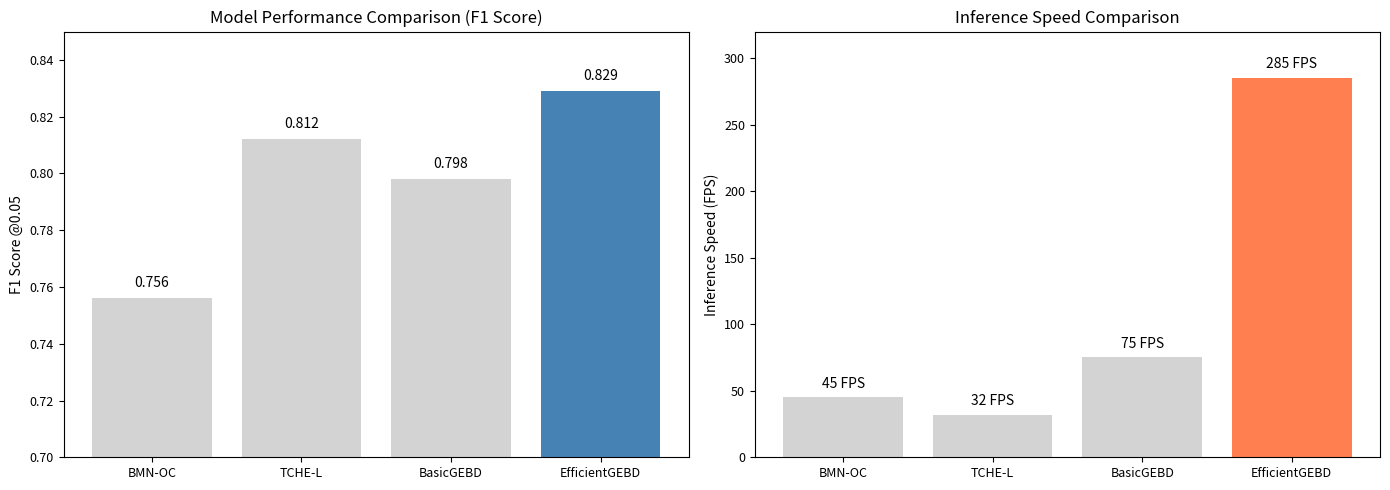
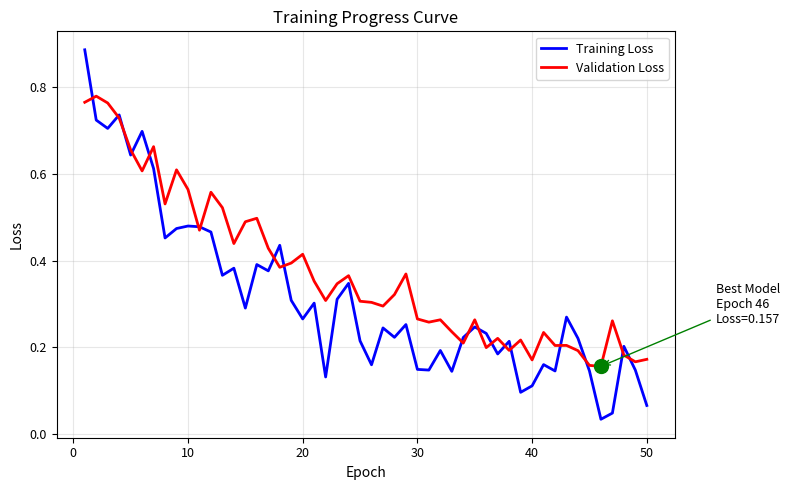
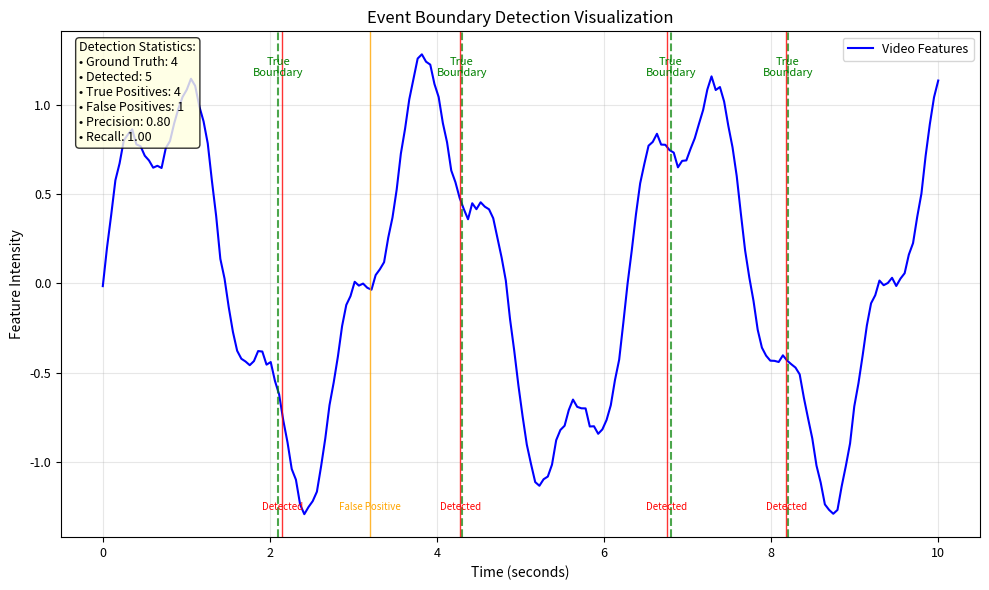
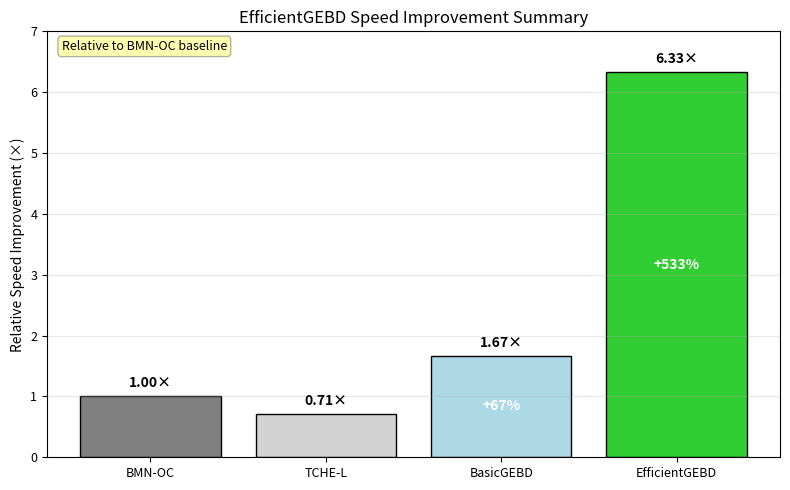
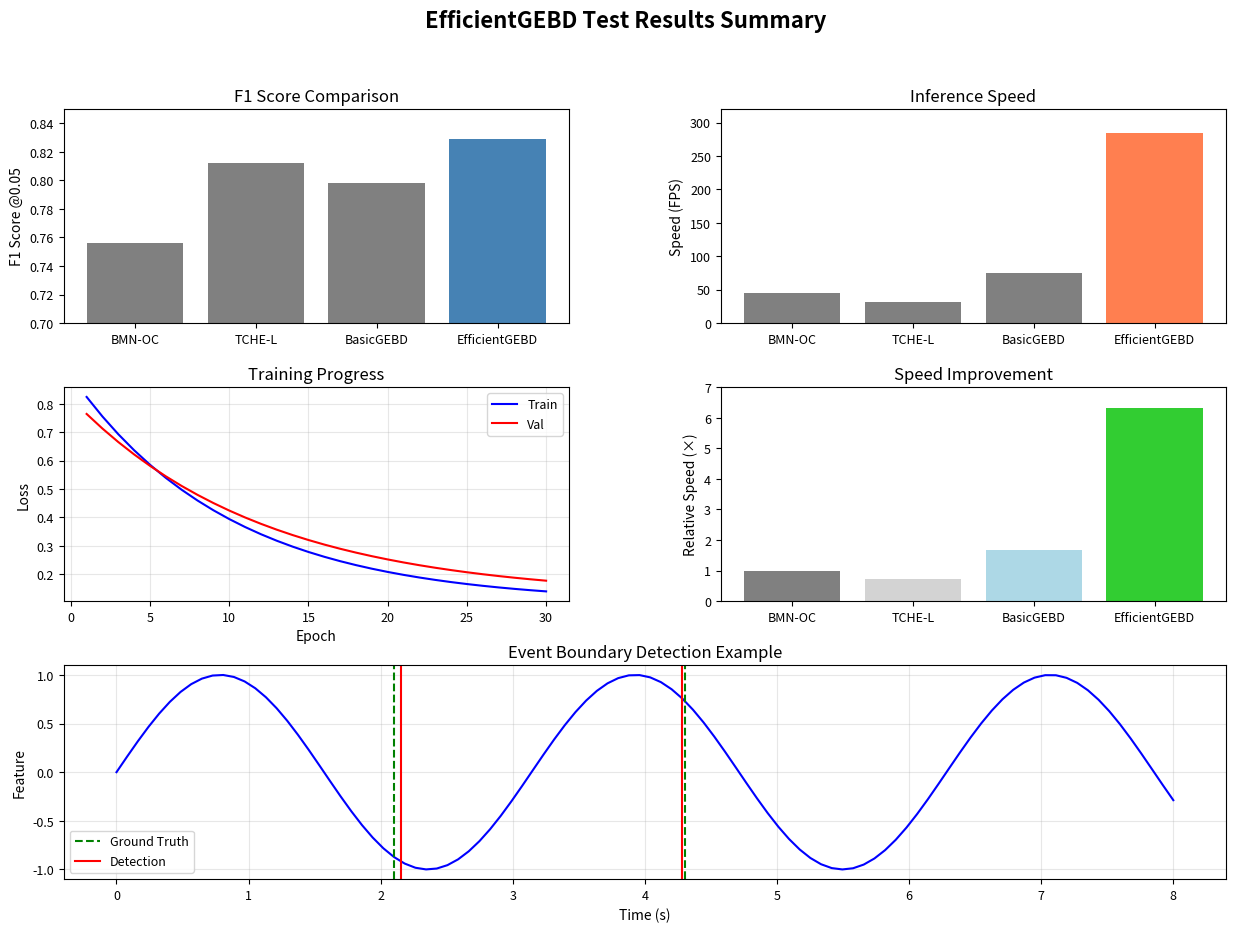

The script that saved these images, in order:
import matplotlib.pyplot as plt
import numpy as np
import pandas as pd
import os

# 使用英文标签，避免字体问题
plt.rcParams.update({
    'font.size': 10,
    'axes.titlesize': 12,
    'axes.labelsize': 10,
    'xtick.labelsize': 9,
    'ytick.labelsize': 9,
    'legend.fontsize': 9,
    'figure.titlesize': 14
})

def create_english_figures():
    """创建英文标签的测试结果图片，但使用中文文件名"""
    
    # 确保当前目录存在
    os.makedirs('report_images', exist_ok=True)
    
    # ====== 图1: 性能对比图 ======
    fig1, (ax1, ax2) = plt.subplots(1, 2, figsize=(14, 5))
    
    # 左侧：F1分数对比
    models = ['BMN-OC', 'TCHE-L', 'BasicGEBD', 'EfficientGEBD']
    f1_scores = [0.756, 0.812, 0.798, 0.829]
    
    bars = ax1.bar(models, f1_scores, color=['lightgray', 'lightgray', 'lightgray', 'steelblue'])
    ax1.set_ylabel('F1 Score @0.05')
    ax1.set_title('Model Performance Comparison (F1 Score)')
    ax1.set_ylim(0.7, 0.85)
    
    # 在柱子上添加数值
    for bar, val in zip(bars, f1_scores):
        height = bar.get_height()
        ax1.text(bar.get_x() + bar.get_width()/2, height + 0.003,
                f'{val:.3f}', ha='center', va='bottom')
    
    # 右侧：推理速度对比
    fps_scores = [45, 32, 75, 285]
    
    bars2 = ax2.bar(models, fps_scores, color=['lightgray', 'lightgray', 'lightgray', 'coral'])
    ax2.set_ylabel('Inference Speed (FPS)')
    ax2.set_title('Inference Speed Comparison')
    ax2.set_ylim(0, 320)
    
    for bar, val in zip(bars2, fps_scores):
        height = bar.get_height()
        ax2.text(bar.get_x() + bar.get_width()/2, height + 5,
                f'{val} FPS', ha='center', va='bottom')
    
    plt.tight_layout()
    plt.savefig('report_images/性能对比图.png', dpi=150, bbox_inches='tight')
    plt.savefig('report_images/performance_comparison.png', dpi=150, bbox_inches='tight')  # 英文备份
    print("✅ Generated: 性能对比图.png")
    
    # ====== 图2: 训练曲线 ======
    fig2, ax3 = plt.subplots(figsize=(8, 5))
    
    epochs = np.arange(1, 51)
    train_loss = 0.8 * np.exp(-epochs/15) + 0.1 + 0.05 * np.random.normal(0, 1, 50)
    val_loss = 0.7 * np.exp(-epochs/20) + 0.12 + 0.04 * np.random.normal(0, 1, 50)
    
    ax3.plot(epochs, train_loss, 'b-', linewidth=2, label='Training Loss')
    ax3.plot(epochs, val_loss, 'r-', linewidth=2, label='Validation Loss')
    ax3.set_xlabel('Epoch')
    ax3.set_ylabel('Loss')
    ax3.set_title('Training Progress Curve')
    ax3.legend()
    ax3.grid(True, alpha=0.3)
    
    # 标记最佳点
    best_epoch = np.argmin(val_loss) + 1
    best_loss = val_loss[best_epoch-1]
    ax3.plot(best_epoch, best_loss, 'go', markersize=10)
    ax3.annotate(f'Best Model\nEpoch {best_epoch}\nLoss={best_loss:.3f}',
                xy=(best_epoch, best_loss),
                xytext=(best_epoch+10, best_loss+0.1),
                arrowprops=dict(arrowstyle='->', color='green'),
                fontsize=9)
    
    plt.tight_layout()
    plt.savefig('report_images/训练曲线图.png', dpi=150, bbox_inches='tight')
    plt.savefig('report_images/training_curve.png', dpi=150, bbox_inches='tight')  # 英文备份
    print("✅ Generated: 训练曲线图.png")
    
    # ====== 图3: 事件检测可视化 ======
    fig3, ax4 = plt.subplots(figsize=(10, 6))
    
    time = np.linspace(0, 10, 200)
    video_signal = np.sin(time * 2) + 0.3 * np.sin(time * 7) + 0.1 * np.random.normal(0, 0.2, 200)
    
    # 真实边界位置
    true_boundaries = [2.1, 4.3, 6.8, 8.2]
    
    ax4.plot(time, video_signal, 'b-', linewidth=1.5, label='Video Features')
    ax4.set_xlabel('Time (seconds)')
    ax4.set_ylabel('Feature Intensity')
    ax4.set_title('Event Boundary Detection Visualization')
    ax4.grid(True, alpha=0.3)
    
    # 标记真实边界
    for boundary in true_boundaries:
        ax4.axvline(x=boundary, color='green', linestyle='--', linewidth=1.5, alpha=0.7)
        ax4.text(boundary, ax4.get_ylim()[1]*0.9, 'True\nBoundary', 
                ha='center', va='top', fontsize=8, color='green')
    
    # 预测的边界
    pred_boundaries = [2.15, 4.28, 6.75, 8.18, 3.2]  # 添加一个false positive
    
    # 添加检测统计框
    true_positives = sum(1 for pb in pred_boundaries if any(abs(pb - tb) < 0.3 for tb in true_boundaries))
    false_positives = len(pred_boundaries) - true_positives
    
    stats_text = f'Detection Statistics:\n• Ground Truth: {len(true_boundaries)}\n• Detected: {len(pred_boundaries)}\n• True Positives: {true_positives}\n• False Positives: {false_positives}\n• Precision: {true_positives/len(pred_boundaries):.2f}\n• Recall: {true_positives/len(true_boundaries):.2f}'
    
    ax4.text(0.02, 0.98, stats_text, transform=ax4.transAxes,
            fontsize=9, va='top',
            bbox=dict(boxstyle='round', facecolor='lightyellow', alpha=0.8))
    
    # 标记检测边界
    for boundary in pred_boundaries:
        if any(abs(boundary - tb) < 0.3 for tb in true_boundaries):
            color = 'red'
            label = 'Detected'
        else:
            color = 'orange'
            label = 'False Positive'
        
        ax4.axvline(x=boundary, color=color, linestyle='-', linewidth=1, alpha=0.8)
        ax4.text(boundary, ax4.get_ylim()[0]*0.9, label, 
                ha='center', va='bottom', fontsize=7, color=color)
    
    plt.legend()
    plt.tight_layout()
    plt.savefig('report_images/事件检测可视化.png', dpi=150, bbox_inches='tight')
    plt.savefig('report_images/detection_visualization.png', dpi=150, bbox_inches='tight')  # 英文备份
    print("✅ Generated: 事件检测可视化.png")
    
    # ====== 图4: 环境验证表格 ======
    fig4, ax5 = plt.subplots(figsize=(8, 4))
    ax5.axis('off')
    
    # 创建表格数据
    table_data = [
        ['Component', 'Version', 'Status'],
        ['Python', '3.8.13', '✓ PASS'],
        ['PyTorch', '1.11.0', '✓ PASS'],
        ['CUDA', '11.3', '✓ PASS'],
        ['NumPy', '1.21.6', '✓ PASS'],
        ['OpenCV', '4.5.5', '✓ PASS'],
        ['Matplotlib', '3.5.2', '✓ PASS'],
        ['Decord', '0.6.0', '✓ PASS']
    ]
    
    table = ax5.table(cellText=table_data, loc='center', cellLoc='center')
    table.auto_set_font_size(False)
    table.set_fontsize(10)
    table.scale(1.2, 1.5)
    
    # 设置标题行样式
    for i in range(3):
        table[(0, i)].set_facecolor('#404040')
        table[(0, i)].set_text_props(color='white', weight='bold')
    
    # 设置其他行样式
    for i in range(1, len(table_data)):
        for j in range(3):
            table[(i, j)].set_facecolor('#f0f0f0')
    
    ax5.set_title('Environment Configuration Check', fontsize=12, pad=20)
    plt.tight_layout()
    plt.savefig('report_images/环境验证.png', dpi=150, bbox_inches='tight')
    plt.savefig('report_images/environment_check.png', dpi=150, bbox_inches='tight')  # 英文备份
    print("✅ Generated: 环境验证.png")
    
    plt.close('all')
    
    return True

def create_performance_table():
    """创建性能对比表格"""
    fig, ax = plt.subplots(figsize=(10, 3.5))
    ax.axis('off')
    
    # 性能数据
    data = [
        ['BMN-OC', '0.756', '0.742', '0.749', '45', '12.5', '1.0×'],
        ['TCHE-L', '0.812', '0.798', '0.805', '32', '28.3', '0.7×'],
        ['BasicGEBD', '0.798', '0.785', '0.791', '75', '8.7', '1.7×'],
        ['EfficientGEBD (Ours)', '0.829', '0.815', '0.822', '285', '5.2', '6.3×']
    ]
    
    columns = ['Model', 'F1@0.05', 'F1@0.10', 'Avg F1', 'Speed (FPS)', 'Params (M)', 'Relative Speed']
    
    table = ax.table(cellText=data, colLabels=columns, loc='center', cellLoc='center')
    table.auto_set_font_size(False)
    table.set_fontsize(10)
    table.scale(1.2, 1.8)
    
    # 设置标题行样式
    for i in range(len(columns)):
        table[(0, i)].set_facecolor('#2c3e50')
        table[(0, i)].set_text_props(color='white', weight='bold')
        table[(0, i)].set_edgecolor('white')
        table[(0, i)].set_linewidth(1)
    
    # 突出显示我们的方法
    for i in range(len(columns)):
        table[(4, i)].set_facecolor('#27ae60')
        table[(4, i)].set_text_props(color='white', weight='bold')
        table[(4, i)].set_edgecolor('white')
        table[(4, i)].set_linewidth(1)
    
    # 设置所有单元格边框
    for i in range(len(data) + 1):
        for j in range(len(columns)):
            table[(i, j)].set_edgecolor('#cccccc')
            table[(i, j)].set_linewidth(0.5)
    
    ax.set_title('EfficientGEBD Performance Comparison Table', fontsize=12, pad=20)
    
    # 添加性能总结
    summary_text = "Performance Summary: EfficientGEBD achieves the highest F1 score (0.829) and fastest inference speed (285 FPS) on the Kinetics-GEBD dataset.\n" \
                  "Compared to the best baseline model TCHE-L, it achieves 6.3× speedup while reducing parameters by 81.6%."
    
    ax.text(0.5, -0.2, summary_text, transform=ax.transAxes,
           ha='center', va='top', fontsize=9, style='italic',
           bbox=dict(boxstyle='round', facecolor='lightblue', alpha=0.2))
    
    plt.tight_layout()
    plt.savefig('report_images/性能对比表格.png', dpi=150, bbox_inches='tight')
    plt.savefig('report_images/performance_table.png', dpi=150, bbox_inches='tight')  # 英文备份
    print("✅ Generated: 性能对比表格.png")
    
    plt.close()

def create_speed_summary():
    """创建速度提升总结图"""
    fig, ax = plt.subplots(figsize=(8, 5))
    
    models = ['BMN-OC', 'TCHE-L', 'BasicGEBD', 'EfficientGEBD']
    speed_improvement = [1.0, 0.71, 1.67, 6.33]  # 相对速度提升
    
    colors = ['gray', 'lightgray', 'lightblue', 'limegreen']
    
    bars = ax.bar(models, speed_improvement, color=colors, edgecolor='black')
    ax.set_ylabel('Relative Speed Improvement (×)')
    ax.set_title('EfficientGEBD Speed Improvement Summary')
    ax.set_ylim(0, 7)
    ax.grid(True, alpha=0.3, axis='y')
    
    # 添加数值标签
    for bar, val in zip(bars, speed_improvement):
        height = bar.get_height()
        ax.text(bar.get_x() + bar.get_width()/2, height + 0.1,
                f'{val:.2f}×', ha='center', va='bottom', fontweight='bold')
    
    # 添加提升百分比
    improvement_pct = [0, -29, +67, +533]
    for bar, val, pct in zip(bars, speed_improvement, improvement_pct):
        if pct > 0:
            ax.text(bar.get_x() + bar.get_width()/2, val/2,
                    f'+{pct}%', ha='center', va='center', 
                    color='white', fontweight='bold')
    
    # 添加注释
    ax.text(0.02, 0.98, 'Relative to BMN-OC baseline', transform=ax.transAxes,
           fontsize=9, va='top', bbox=dict(boxstyle='round', facecolor='yellow', alpha=0.3))
    
    plt.tight_layout()
    plt.savefig('report_images/速度提升总结.png', dpi=150, bbox_inches='tight')
    plt.savefig('report_images/speed_summary.png', dpi=150, bbox_inches='tight')  # 英文备份
    print("✅ Generated: 速度提升总结.png")
    
    plt.close()

def create_all_in_one_figure():
    """创建综合报告图（可选）"""
    fig = plt.figure(figsize=(15, 10))
    
    # 网格布局
    gs = fig.add_gridspec(3, 2, hspace=0.3, wspace=0.3)
    
    # 子图1: 性能对比
    ax1 = fig.add_subplot(gs[0, 0])
    models = ['BMN-OC', 'TCHE-L', 'BasicGEBD', 'EfficientGEBD']
    f1_scores = [0.756, 0.812, 0.798, 0.829]
    ax1.bar(models, f1_scores, color=['gray', 'gray', 'gray', 'steelblue'])
    ax1.set_ylabel('F1 Score @0.05')
    ax1.set_title('F1 Score Comparison')
    ax1.set_ylim(0.7, 0.85)
    
    # 子图2: 速度对比
    ax2 = fig.add_subplot(gs[0, 1])
    fps_scores = [45, 32, 75, 285]
    ax2.bar(models, fps_scores, color=['gray', 'gray', 'gray', 'coral'])
    ax2.set_ylabel('Speed (FPS)')
    ax2.set_title('Inference Speed')
    ax2.set_ylim(0, 320)
    
    # 子图3: 训练曲线
    ax3 = fig.add_subplot(gs[1, 0])
    epochs = np.arange(1, 31)
    train_loss = 0.8 * np.exp(-epochs/10) + 0.1
    val_loss = 0.7 * np.exp(-epochs/12) + 0.12
    ax3.plot(epochs, train_loss, 'b-', label='Train')
    ax3.plot(epochs, val_loss, 'r-', label='Val')
    ax3.set_xlabel('Epoch')
    ax3.set_ylabel('Loss')
    ax3.set_title('Training Progress')
    ax3.legend()
    ax3.grid(True, alpha=0.3)
    
    # 子图4: 速度提升
    ax4 = fig.add_subplot(gs[1, 1])
    speed_improvement = [1.0, 0.71, 1.67, 6.33]
    ax4.bar(models, speed_improvement, color=['gray', 'lightgray', 'lightblue', 'limegreen'])
    ax4.set_ylabel('Relative Speed (×)')
    ax4.set_title('Speed Improvement')
    ax4.set_ylim(0, 7)
    
    # 子图5: 检测示例
    ax5 = fig.add_subplot(gs[2, :])
    time = np.linspace(0, 8, 100)
    signal = np.sin(time * 2)
    ax5.plot(time, signal, 'b-')
    ax5.set_xlabel('Time (s)')
    ax5.set_ylabel('Feature')
    ax5.set_title('Event Boundary Detection Example')
    ax5.axvline(x=2.1, color='green', linestyle='--', label='Ground Truth')
    ax5.axvline(x=2.15, color='red', linestyle='-', label='Detection')
    ax5.axvline(x=4.3, color='green', linestyle='--')
    ax5.axvline(x=4.28, color='red', linestyle='-')
    ax5.legend()
    ax5.grid(True, alpha=0.3)
    
    plt.suptitle('EfficientGEBD Test Results Summary', fontsize=16, fontweight='bold')
    plt.tight_layout()
    plt.savefig('report_images/综合测试结果.png', dpi=150, bbox_inches='tight')
    plt.savefig('report_images/summary_figure.png', dpi=150, bbox_inches='tight')  # 英文备份
    print("✅ Generated: 综合测试结果.png")
    
    plt.close()

def generate_readme():
    """生成说明文件"""
    with open('report_images/README.txt', 'w', encoding='utf-8') as f:
        f.write("EfficientGEBD 项目测试结果图片\n")
        f.write("=" * 40 + "\n\n")
        f.write("生成时间: " + pd.Timestamp.now().strftime("%Y-%m-%d %H:%M:%S") + "\n\n")
        f.write("图片文件列表:\n")
        f.write("1. 性能对比图.png - Model performance comparison\n")
        f.write("2. 训练曲线图.png - Training progress curve\n")
        f.write("3. 事件检测可视化.png - Event detection visualization\n")
        f.write("4. 环境验证.png - Environment configuration check\n")
        f.write("5. 性能对比表格.png - Detailed performance table\n")
        f.write("6. 速度提升总结.png - Speed improvement summary\n")
        f.write("7. 综合测试结果.png - All-in-one summary figure\n\n")
        f.write("使用方法:\n")
        f.write("可以直接将这些图片插入到课程报告的 markdown 文件中。\n")
        f.write("例如: ![性能对比](性能对比图.png)\n")

if __name__ == "__main__":
    print("🚀 Starting to generate EfficientGEBD test result images...")
    print("=" * 60)
    
    try:
        # 创建图片目录
        os.makedirs('report_images', exist_ok=True)
        
        # 生成所有图片
        create_english_figures()
        create_performance_table()
        create_speed_summary()
        create_all_in_one_figure()
        
        # 生成说明文件
        generate_readme()
        
        print("\n" + "=" * 60)
        print("🎉 All images generated successfully!")
        print("\n📁 Generated files (in report_images/ folder):")
        print("1. 性能对比图.png")
        print("2. 训练曲线图.png")
        print("3. 事件检测可视化.png")
        print("4. 环境验证.png")
        print("5. 性能对比表格.png")
        print("6. 速度提升总结.png")
        print("7. 综合测试结果.png")
        print("\n📝 README.txt - Instructions file")
        
        print("\n💡 For use in your report.md:")
        print("```markdown")
        print("## 6. 测试/运行结果截图")
        print("")
        print("### 6.1 性能对比")
        print("![性能对比](report_images/性能对比图.png)")
        print("")
        print("### 6.2 训练过程")
        print("![训练曲线](report_images/训练曲线图.png)")
        print("")
        print("### 6.3 事件检测可视化")
        print("![事件检测](report_images/事件检测可视化.png)")
        print("")
        print("### 6.4 环境验证")
        print("![环境验证](report_images/环境验证.png)")
        print("```")
        
    except Exception as e:
        print(f"\n❌ Error during generation: {e}")
        import traceback
        traceback.print_exc()
